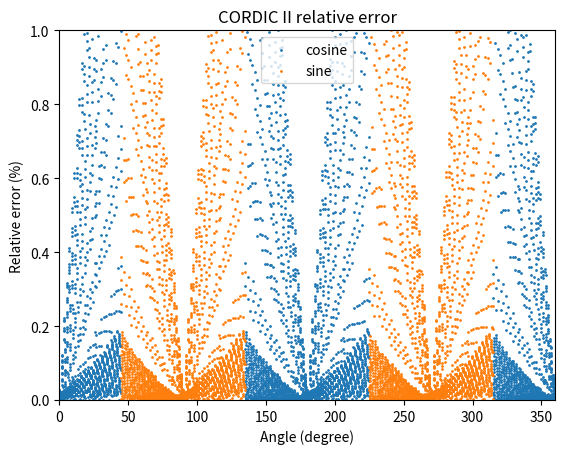

The matplotlib source for this figure:
import numpy as np
import matplotlib.pyplot as plt

def Trivial_Rot(x, y, res_angle):
    if 0 <= res_angle <= 45:
        return x, y, res_angle
    elif 45 < res_angle <= 135:
        return -y, x, res_angle - 90
    elif 135 < res_angle <= 225:
        return -x, -y, res_angle - 180
    elif 225 < res_angle <= 315:
        return y, -x, res_angle - 270
    elif 315 < res_angle <= 360:
        return x, y, res_angle - 360
    

def Friend_Rot(x, y, res_angle):
    if 0 <= abs(res_angle) < 8.13:
        return 25*x, 25*y, res_angle
    elif 8.13 <= abs(res_angle) < 26.565:
        if  res_angle < 0:
            return 24*x - 7*y, 7*x + 24*y, res_angle + 16.26
        else:
            return 24*x + 7*y, -7*x + 24*y, res_angle - 16.26
    elif 26.565 <= abs(res_angle) :
        if res_angle < 0:
            return 20*x - 15*y, 15*x + 20*y, res_angle + 36.87
        else:
            return 20*x + 15*y, -15*x + 20*y, res_angle - 36.87
        
def USR_CORDIC(x, y, res_angle):
    if 0 <= abs(res_angle) < 7.125/2:
        return 129*x, 129*y, res_angle
    elif 7.125/2 <= abs(res_angle):
        if res_angle < 0:
            return 128*x - 16*y, 16*x + 128*y, res_angle + 7.125
        else:
            return 128*x + 16*y, -16*x + 128*y, res_angle - 7.125
        
def CORDIC_4(x, y, res_angle):
    if res_angle < 0:
        return 32*x - y, x + 32*y, res_angle + 1.79
    else:
        return 32*x + y, -x + 32*y, res_angle - 1.79
    
def CORDIC_5(x, y, res_angle):
    if res_angle < 0:
        return 64*x - y, x + 64*y, res_angle + 0.895
    else:
        return 64*x + y, -x + 64*y, res_angle - 0.895
    
def Nano_Rot(x, y, res_angle):
    k = res_angle//0.112
    if res_angle < 0:
        return 512*x - k*y, k*x + 512*y, res_angle + 0.112*k
    else:
        return 512*x + k*y, -k*x + 512*y, res_angle - 0.112*k
    
def CORDIC_II(angle):
    x = 1
    y = 0
    x, y, angle = Trivial_Rot(x, y, angle) #stage 1
    if abs(angle) <= 0.028:
        return x, y, angle

    
    x, y, angle = Friend_Rot(x, y, angle) #stage 2
    x = x/16
    y = y/16
    if abs(angle) <= 0.028:
        return x/1.563, y/1.563, angle

    
    
    x, y, angle = USR_CORDIC(x, y, angle) #stage 3
    x = x/128
    y = y/128
    if abs(angle) <= 0.028:
        return x/(1.563*1.008), y/(1.563*1.008), angle
    
    
    x, y, angle = CORDIC_4(x, y, angle) #stage 4
    x = x/32
    y = y/32
    if abs(angle) <= 0.028:
        return x/(1.563*1.008), y/(1.563*1.008), angle
    
    
    
    x, y, angle = CORDIC_5(x, y, angle) #stage 5
    x = x/64
    y = y/64
    if abs(angle) <= 0.028:
        return x/(1.563*1.008), y/(1.563*1.008), angle

    
    
    x, y, angle = Nano_Rot(x, y, angle) #stage 6
    x = x/512
    y = y/512
    if abs(angle) <= 0.028:
        return x/(1.563*1.008), y/(1.563*1.008), angle

   
    
    return x/(1.563*1.008), y/(1.563*1.008), angle
    


x = np.linspace(0, 360, 10000)
trans_x = np.zeros_like(x)
relative_error_cos = np.zeros_like(x)
relative_error_sin = np.zeros_like(x)

for i in range(len(x)):
    input_x = x[i]
    input_x = float(input_x)

    x_out, y_out, angle = CORDIC_II(input_x)

    trans_x[i] = x_out
    
    real_x = np.cos(input_x*np.pi/180)
    real_y = np.sin(input_x*np.pi/180)

    relative_error_cos[i] = (np.abs((real_x - x_out)/real_x))*100

    relative_error_sin[i] = (np.abs((real_y - y_out)/real_y))*100

plt.xlim(0, 360)
plt.ylim(0, 1)
# plt.plot(x, trans_x)
plt.scatter(x, relative_error_cos, s=1)
plt.scatter(x, relative_error_sin, s=1)
plt.xlabel("Angle (degree)")
plt.ylabel("Relative error (%)")
plt.legend(["cosine", "sine"])
plt.title("CORDIC II relative error")
plt.show()
